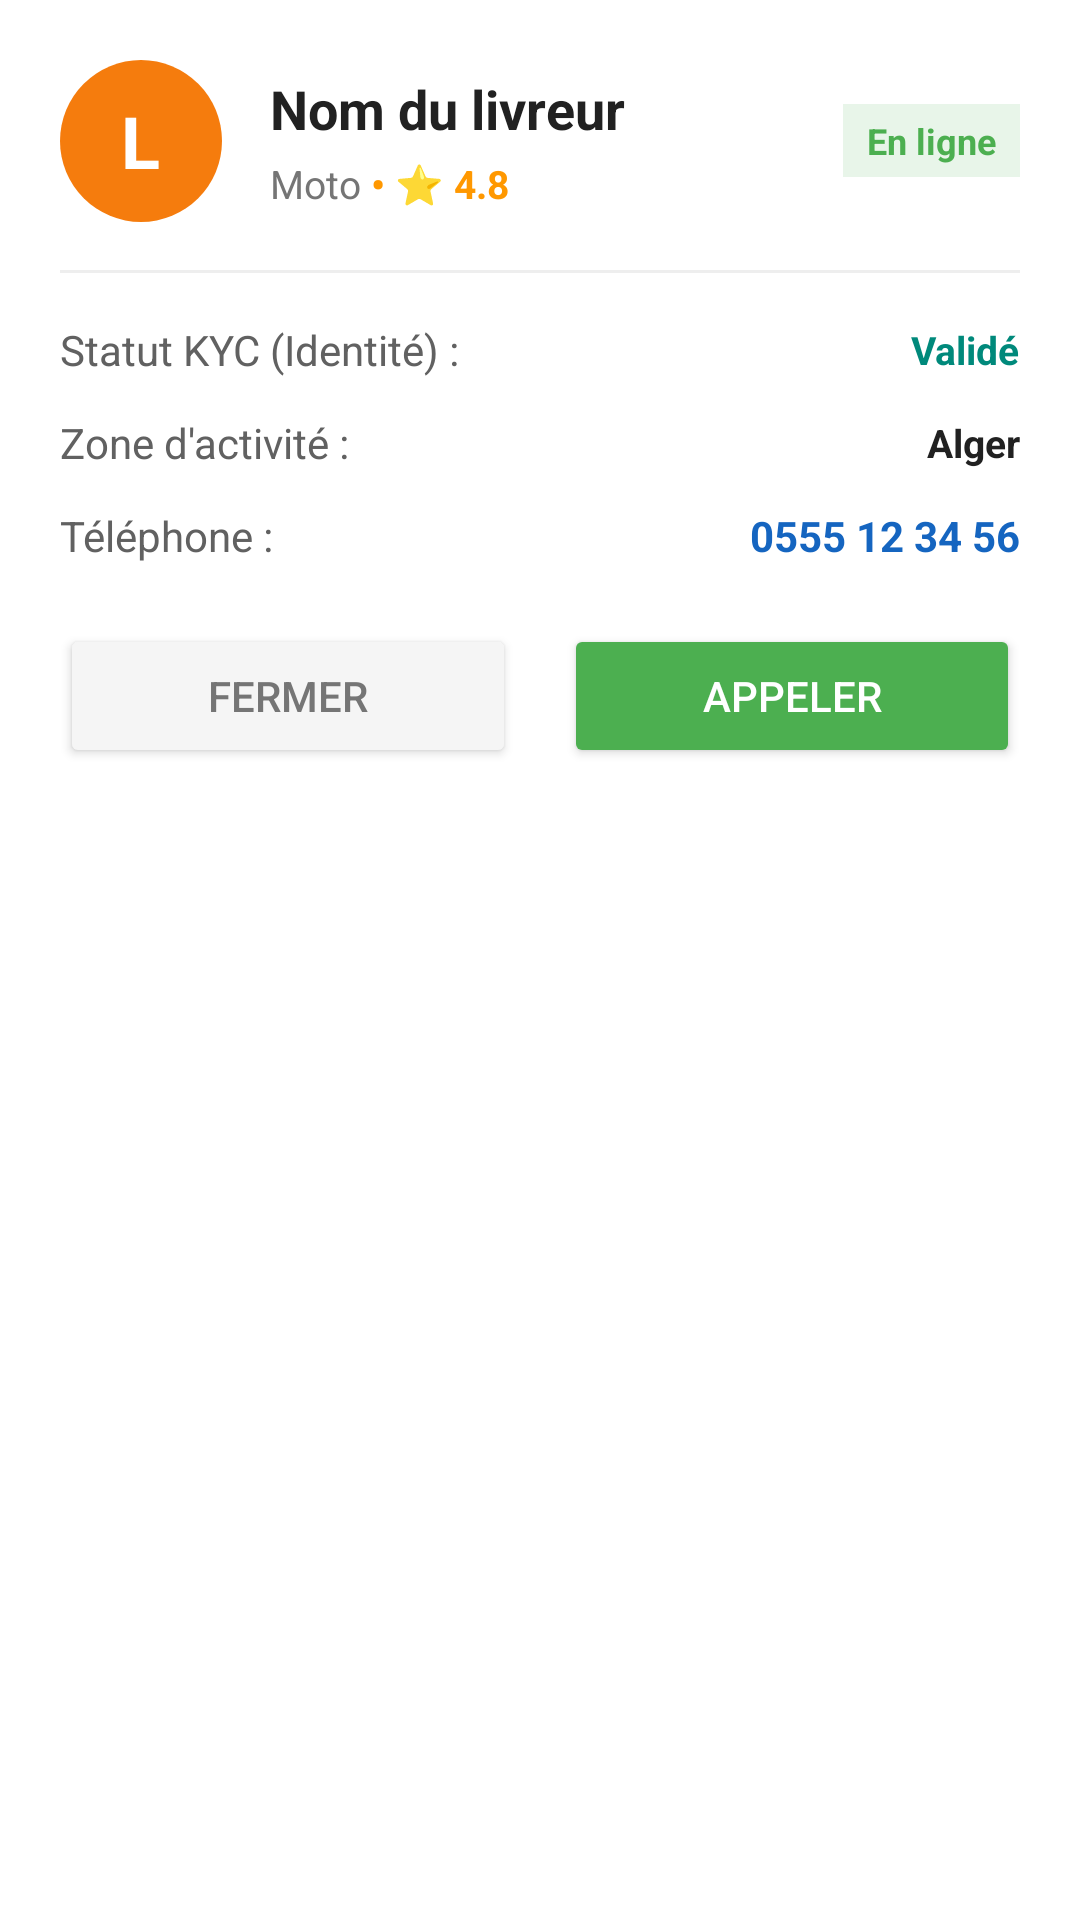

Here is an Android app screen rendered from its layout file. Give the layout XML and the strings, colors and styles it references.
<!-- AndroidManifest.xml: application theme AppTheme -->
<!-- res/layout/dialog_courier_details.xml -->
<?xml version="1.0" encoding="utf-8"?>
<LinearLayout xmlns:android="http://schemas.android.com/apk/res/android"
    xmlns:app="http://schemas.android.com/apk/res-auto"
    android:layout_width="match_parent"
    android:layout_height="wrap_content"
    android:orientation="vertical"
    android:padding="20dp"
    android:background="#FFFFFF">

    
    <LinearLayout
        android:layout_width="match_parent"
        android:layout_height="wrap_content"
        android:orientation="horizontal"
        android:gravity="center_vertical"
        android:layout_marginBottom="16dp">

        <LinearLayout
            android:layout_width="54dp"
            android:layout_height="54dp"
            android:orientation="vertical"
            android:gravity="center"
            android:background="@drawable/circle_initial_bg">

            <TextView
                android:id="@+id/tvDialogInitial"
                android:layout_width="wrap_content"
                android:layout_height="wrap_content"
                android:text="L"
                android:textSize="24sp"
                android:textStyle="bold"
                android:textColor="#FFFFFF"/>
        </LinearLayout>

        <LinearLayout
            android:layout_width="0dp"
            android:layout_height="wrap_content"
            android:layout_weight="1"
            android:orientation="vertical"
            android:layout_marginStart="16dp">

            <TextView
                android:id="@+id/tvDialogCourierName"
                android:layout_width="wrap_content"
                android:layout_height="wrap_content"
                android:text="Nom du livreur"
                android:textSize="18sp"
                android:textStyle="bold"
                android:textColor="#212121"/>

            <LinearLayout
                android:layout_width="wrap_content"
                android:layout_height="wrap_content"
                android:orientation="horizontal"
                android:gravity="center_vertical"
                android:layout_marginTop="4dp">

                <TextView
                    android:id="@+id/tvDialogVehicle"
                    android:layout_width="wrap_content"
                    android:layout_height="wrap_content"
                    android:text="Moto"
                    android:textSize="13sp"
                    android:textColor="#757575"/>

                <TextView
                    android:id="@+id/tvDialogRating"
                    android:layout_width="wrap_content"
                    android:layout_height="wrap_content"
                    android:text=" • ⭐ 4.8"
                    android:textSize="13sp"
                    android:textStyle="bold"
                    android:textColor="#FF9800"/>
            </LinearLayout>
        </LinearLayout>

        
        <TextView
            android:id="@+id/tvDialogActiveStatus"
            android:layout_width="wrap_content"
            android:layout_height="wrap_content"
            android:text="En ligne"
            android:textSize="12sp"
            android:textStyle="bold"
            android:textColor="#4CAF50"
            android:background="#E8F5E9"
            android:paddingStart="8dp"
            android:paddingEnd="8dp"
            android:paddingTop="4dp"
            android:paddingBottom="4dp"/>
    </LinearLayout>

    <View
        android:layout_width="match_parent"
        android:layout_height="1dp"
        android:background="#EEEEEE"
        android:layout_marginBottom="16dp"/>

    
    <LinearLayout
        android:layout_width="match_parent"
        android:layout_height="wrap_content"
        android:orientation="horizontal"
        android:gravity="center_vertical"
        android:layout_marginBottom="12dp">

        <TextView
            android:layout_width="0dp"
            android:layout_height="wrap_content"
            android:layout_weight="1"
            android:text="Statut KYC (Identité) :"
            android:textSize="14sp"
            android:textColor="#616161"/>

        <TextView
            android:id="@+id/tvDialogKycBadge"
            android:layout_width="wrap_content"
            android:layout_height="wrap_content"
            android:text="Validé"
            android:textSize="13sp"
            android:textStyle="bold"
            android:textColor="#00897B"/>
    </LinearLayout>

    
    <LinearLayout
        android:layout_width="match_parent"
        android:layout_height="wrap_content"
        android:orientation="horizontal"
        android:gravity="center_vertical"
        android:layout_marginBottom="12dp">

        <TextView
            android:layout_width="0dp"
            android:layout_height="wrap_content"
            android:layout_weight="1"
            android:text="Zone d'activité :"
            android:textSize="14sp"
            android:textColor="#616161"/>

        <TextView
            android:id="@+id/tvDialogWilaya"
            android:layout_width="wrap_content"
            android:layout_height="wrap_content"
            android:text="Alger"
            android:textSize="13sp"
            android:textStyle="bold"
            android:textColor="#212121"/>
    </LinearLayout>

    
    <LinearLayout
        android:layout_width="match_parent"
        android:layout_height="wrap_content"
        android:orientation="horizontal"
        android:gravity="center_vertical"
        android:layout_marginBottom="20dp">

        <TextView
            android:layout_width="0dp"
            android:layout_height="wrap_content"
            android:layout_weight="1"
            android:text="Téléphone :"
            android:textSize="14sp"
            android:textColor="#616161"/>

        <TextView
            android:id="@+id/tvDialogPhone"
            android:layout_width="wrap_content"
            android:layout_height="wrap_content"
            android:text="0555 12 34 56"
            android:textSize="14sp"
            android:textStyle="bold"
            android:textColor="#1565C0"/>
    </LinearLayout>

    
    <LinearLayout
        android:layout_width="match_parent"
        android:layout_height="wrap_content"
        android:orientation="horizontal">

        <Button
            android:id="@+id/btnDialogClose"
            android:layout_width="0dp"
            android:layout_height="48dp"
            android:layout_weight="1"
            android:text="Fermer"
            android:textColor="#757575"
            android:backgroundTint="#F5F5F5"
            android:layout_marginEnd="8dp"/>

        <Button
            android:id="@+id/btnDialogCall"
            android:layout_width="0dp"
            android:layout_height="48dp"
            android:layout_weight="1"
            android:text="Appeler"
            android:textColor="#FFFFFF"
            android:backgroundTint="#4CAF50"
            android:layout_marginStart="8dp"/>
    </LinearLayout>

</LinearLayout>
<!-- resources referenced by this layout -->
<resources>
  <!-- drawable circle_initial_bg (drawable) -->
  <?xml version="1.0" encoding="utf-8"?>
  <shape xmlns:android="http://schemas.android.com/apk/res/android"
      android:shape="oval">
      <solid android:color="#f57c0d"/>
      <size android:width="50dp" android:height="50dp"/>
  </shape>
  <style name="AppTheme" parent="Theme.MaterialComponents.Light.NoActionBar.Bridge">
          <item name="colorPrimary">#FF5722</item>
          <item name="colorPrimaryDark">#E64A19</item>
          <item name="colorAccent">#4CAF50</item>
          <item name="android:windowBackground">@color/background</item>
          <item name="android:statusBarColor">@color/primary_dark</item>
      </style>
  <color name="background">#fcfaf8</color>
  <color name="primary_dark">#e06a00</color>
</resources>
